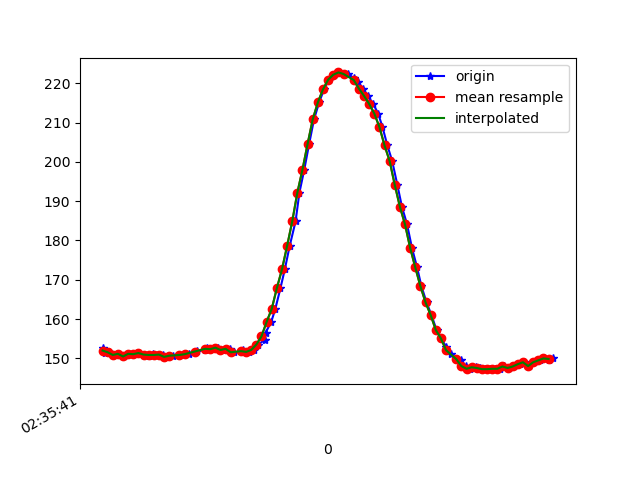

Data behind this chart, as committed beside it:
1617849341322, 544984939709963, 152.53906, -269.6289, -70.3125
1617849341328, 544984956801894, 151.5, -269, -69.73
1617849341345, 544984975816666, 151.6, -269.6, -70.02
1617849341361, 544984994861959, 150.9, -270.1, -68.75
1617849341381, 544985013907253, 151.2, -269.6, -68.65
1617849341403, 544985033044111, 150.5, -270.2, -68.95
1617849341420, 544985052058883, 151.2, -270.2, -69.14
1617849341440, 544985071287304, 151.1, -270.6, -68.65
1617849341460, 544985090057906, 151.4, -269.6, -68.65
1617849341483, 544985110018839, 151, -269.4, -69.43
1617849341500, 544985128362143, 150.6, -270.3, -68.75
1617849341518, 544985147590564, 151.2, -270.6, -68.65
1617849341536, 544985166574815, 150.9, -271.2, -68.65
1617849341556, 544985185711673, 151, -270.8, -68.36
1617849341575, 544985204756966, 150.4, -271.1, -69.63
1617849341594, 544985223832781, 150.7, -271.2, -68.95
1617849341620, 544985242878075, 150.9, -270.4, -68.95
1617849341633, 544985262198060, 150.9, -270.9, -68.75
1617849341658, 544985281182311, 151.1, -270.4, -68.65
1617849341680, 544985300410733, 151.6, -271.3, -69.82
1617849341688, 544985319547590, 152, -271.9, -70.12
1617849341721, 544985338806533, 152.2, -271.8, -70.31
1617849341726, 544985357790784, 152.6, -272.3, -70.41
1617849341756, 544985377049727, 152.3, -272.2, -70.51
1617849341770, 544985396186584, 152.7, -272.9, -70.31
1617849341796, 544985415170835, 152.1, -272.6, -70.02
1617849341817, 544985434399257, 152.4, -272.7, -69.63
1617849341832, 544985453719242, 151.6, -272.4, -69.43
1617849341863, 544985472978185, 151.7, -271.3, -69.34
1617849341866, 544985492176085, 152.1, -271.5, -69.63
1617849341891, 544985511312942, 151.7, -270.8, -69.73
1617849341912, 544985530358236, 152.1, -270.2, -69.14
1617849341927, 544985549861349, 153.5, -269.4, -69.73
1617849341952, 544985568845600, 154.7, -268, -70.41
1617849341956, 544985588409756, 156.5, -266.2, -71.48
1617849341978, 544985607241400, 159.3, -263.9, -72.07
1617849341994, 544985626286694, 162.6, -261.1, -73.93
1617849342014, 544985645362509, 167.9, -258.7, -73.93
1617849342031, 544985664468845, 172.7, -256.1, -74.32
1617849342050, 544985683422575, 178.6, -253, -74.51
1617849342073, 544985702528911, 184.9, -250.0, -73.24
1617849342088, 544985721696290, 192.2, -246.8, -72.85
1617849342107, 544985740741583, 198, -246.6, -70.9
1617849342126, 544985759847920, 204.6, -246, -69.82
1617849342145, 544985778801649, 210.8, -245.2, -66.6
1617849342165, 544985797755379, 215.1, -243.3, -63.38
1617849342184, 544985816983801, 218.5, -242.1, -61.33
1617849342203, 544985835998573, 220.9, -241.2, -59.28
1617849342222, 544985855043866, 222.2, -240.3, -56.93
1617849342241, 544985874089160, 222.8, -239.4, -55.86
1617849342262, 544985893226018, 222.4, -238.7, -55.47
1617849342279, 544985912332354, 222.4, -238, -55.37
1617849342301, 544985931377647, 221.3, -238.1, -56.25
1617849342317, 544985950453462, 220.3, -237.5, -56.84
1617849342336, 544985969468235, 218.7, -237.8, -57.52
1617849342355, 544985988574571, 216.8, -238.3, -59.28
1617849342376, 544986007650386, 214.7, -238.2, -60.45
1617849342395, 544986026695679, 212.3, -239.1, -62.3
1617849342412, 544986045740973, 208.9, -239.8, -64.75
1617849342431, 544986064755745, 204.2, -241.1, -67.58
1617849342450, 544986083770518, 200.2, -242.5, -69.14
... 33 more rows
